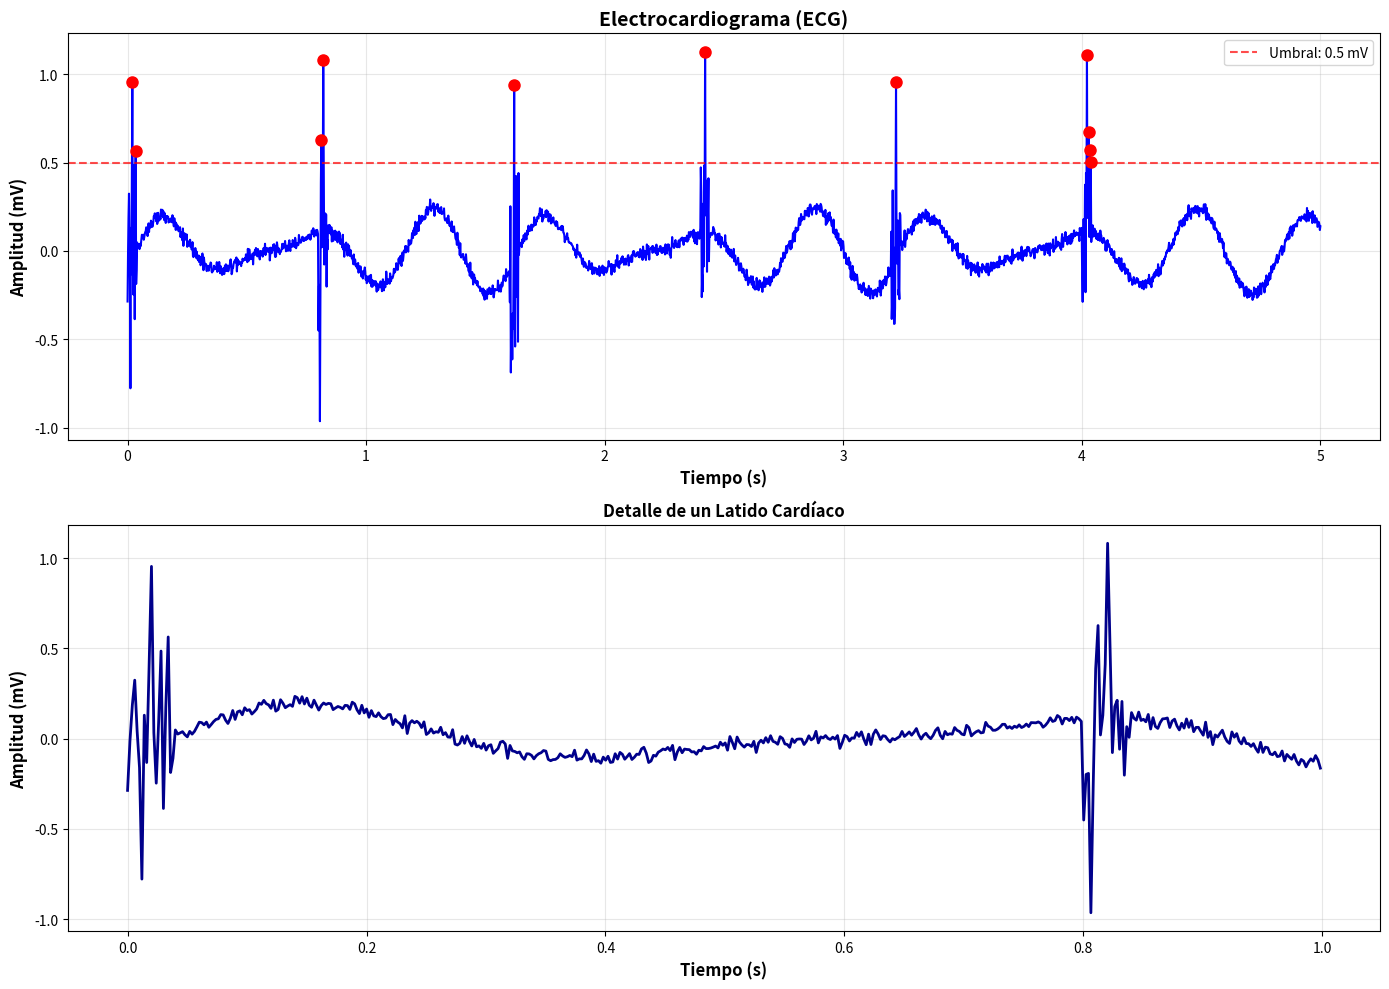

Here is the Python script that generated this plot:
import matplotlib.pyplot as plt
import numpy as np

# Simular señal ECG
def generar_ecg(duracion=5, frecuencia_muestreo=500):
    """Genera una señal ECG simulada"""
    t = np.linspace(0, duracion, duracion * frecuencia_muestreo)
    frecuencia_cardiaca = 75 / 60  # 75 bpm en Hz
    
    # Componentes del ECG
    p_wave = 0.1 * np.sin(2 * np.pi * frecuencia_cardiaca * t * 2)
    
    qrs_complex = np.zeros_like(t)
    periodo = 1 / frecuencia_cardiaca
    for i in range(int(duracion * frecuencia_cardiaca)):
        inicio = int(i * periodo * frecuencia_muestreo)
        if inicio < len(t):
            qrs_complex[inicio:inicio+20] = np.random.randn(20) * 0.3
            qrs_complex[inicio+10] = 1.0  # Pico R
    
    t_wave = 0.15 * np.sin(2 * np.pi * frecuencia_cardiaca * t * 1.5 - np.pi/4)
    ecg = p_wave + qrs_complex + t_wave + np.random.randn(len(t)) * 0.02
    
    return t, ecg

# Generar y visualizar
tiempo, ecg = generar_ecg()

fig, (ax1, ax2) = plt.subplots(2, 1, figsize=(14, 10))

# Gráfico principal
ax1.plot(tiempo, ecg, 'b-', linewidth=1.5)
ax1.set_xlabel('Tiempo (s)', fontsize=12, fontweight='bold')
ax1.set_ylabel('Amplitud (mV)', fontsize=12, fontweight='bold')
ax1.set_title('Electrocardiograma (ECG)', fontsize=14, fontweight='bold')
ax1.grid(True, alpha=0.3)

# Detección de picos R
umbral = 0.5
ax1.axhline(y=umbral, color='red', linestyle='--', linewidth=1.5, 
           alpha=0.7, label=f'Umbral: {umbral} mV')

picos = []
for i in range(1, len(ecg)-1):
    if ecg[i] > umbral and ecg[i] > ecg[i-1] and ecg[i] > ecg[i+1]:
        picos.append(i)
        ax1.plot(tiempo[i], ecg[i], 'ro', markersize=8)

ax1.legend()

# Detalle de un latido
ax2.plot(tiempo[0:500], ecg[0:500], 'darkblue', linewidth=2)
ax2.set_xlabel('Tiempo (s)', fontsize=12, fontweight='bold')
ax2.set_ylabel('Amplitud (mV)', fontsize=12, fontweight='bold')
ax2.set_title('Detalle de un Latido Cardíaco', fontsize=12, fontweight='bold')
ax2.grid(True, alpha=0.3)

plt.tight_layout()
plt.show()